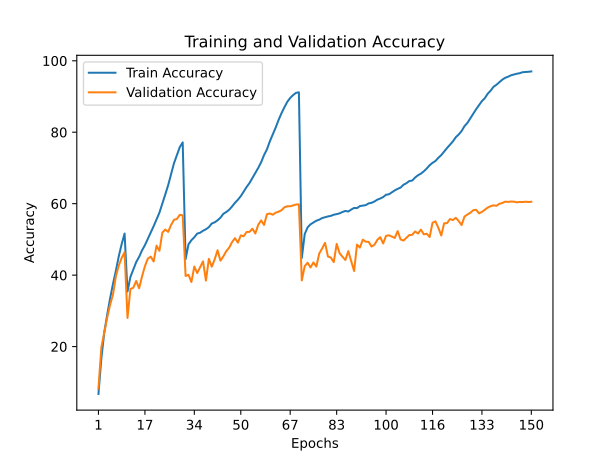

Data behind this chart, as committed beside it:
train_accuracy; train_loss; valid_accuracy; valid_loss
6,7320; 4,5911; 8,2500; 4,4563
16,6390; 3,7798; 19,7500; 3,5807
23,9470; 3,3354; 23,9000; 3,3317
28,8550; 3,0451; 28,0600; 3,1306
33,4400; 2,8100; 31,6800; 2,9286
37,5310; 2,6087; 34,5600; 2,7603
41,2150; 2,4232; 39,6600; 2,5411
45,2980; 2,2382; 42,6900; 2,4073
48,7090; 2,0749; 44,8300; 2,3602
51,6400; 1,9566; 46,4100; 2,2138
35,4070; 2,6983; 28,0100; 3,2147
39,4860; 2,5133; 36,1200; 2,7330
41,6130; 2,3991; 36,4600; 2,6667
43,6530; 2,3042; 38,3700; 2,6031
45,1160; 2,2282; 36,3300; 2,8154
46,9220; 2,1509; 39,6200; 2,5841
48,3960; 2,0786; 42,5200; 2,4059
50,1700; 1,9992; 44,6200; 2,3199
51,8790; 1,9245; 45,1800; 2,2997
53,7050; 1,8439; 43,8100; 2,3922
55,6040; 1,7585; 48,2500; 2,1320
57,5090; 1,6670; 46,8000; 2,2903
60,0130; 1,5595; 51,9100; 2,0087
62,5820; 1,4519; 52,7600; 2,0006
65,1820; 1,3408; 52,1100; 2,0169
68,1850; 1,2231; 54,0300; 1,9382
71,3150; 1,1042; 55,4900; 1,8477
73,5760; 1,0096; 55,7100; 1,8891
75,8360; 0,9312; 56,8700; 1,8281
77,1570; 0,8883; 56,7400; 1,8283
44,4660; 2,2527; 39,7600; 2,5676
48,6340; 2,0635; 40,0800; 2,6057
49,7780; 2,0085; 38,0800; 2,6562
50,6000; 1,9734; 42,4000; 2,4817
51,6260; 1,9381; 40,5900; 2,5324
51,8650; 1,9161; 42,2500; 2,5087
52,4260; 1,8944; 43,8500; 2,3632
52,8370; 1,8736; 38,4700; 2,7326
53,4250; 1,8392; 44,5600; 2,3006
54,4470; 1,8135; 42,3600; 2,4484
54,7760; 1,7852; 44,3900; 2,3490
55,3490; 1,7592; 46,9700; 2,2708
56,0740; 1,7270; 44,0400; 2,4230
57,1740; 1,6885; 45,2600; 2,3752
57,6630; 1,6546; 46,7000; 2,3349
58,3020; 1,6275; 47,7000; 2,2629
59,2210; 1,5803; 49,2500; 2,1830
60,2520; 1,5412; 50,3500; 2,1062
61,1010; 1,5042; 49,0900; 2,1828
62,1130; 1,4591; 51,1200; 2,1173
63,3910; 1,4054; 50,8900; 2,0692
64,6730; 1,3540; 52,0800; 2,0480
65,7810; 1,3055; 52,1100; 2,0731
67,2100; 1,2490; 52,9900; 1,9960
68,5940; 1,1864; 51,6600; 2,0899
70,0120; 1,1260; 54,0900; 2,0012
71,6110; 1,0595; 55,3100; 1,8911
73,6000; 0,9910; 54,0500; 2,0389
75,2050; 0,9205; 57,0500; 1,8836
77,4560; 0,8375; 57,2600; 1,8376
... 90 more rows
